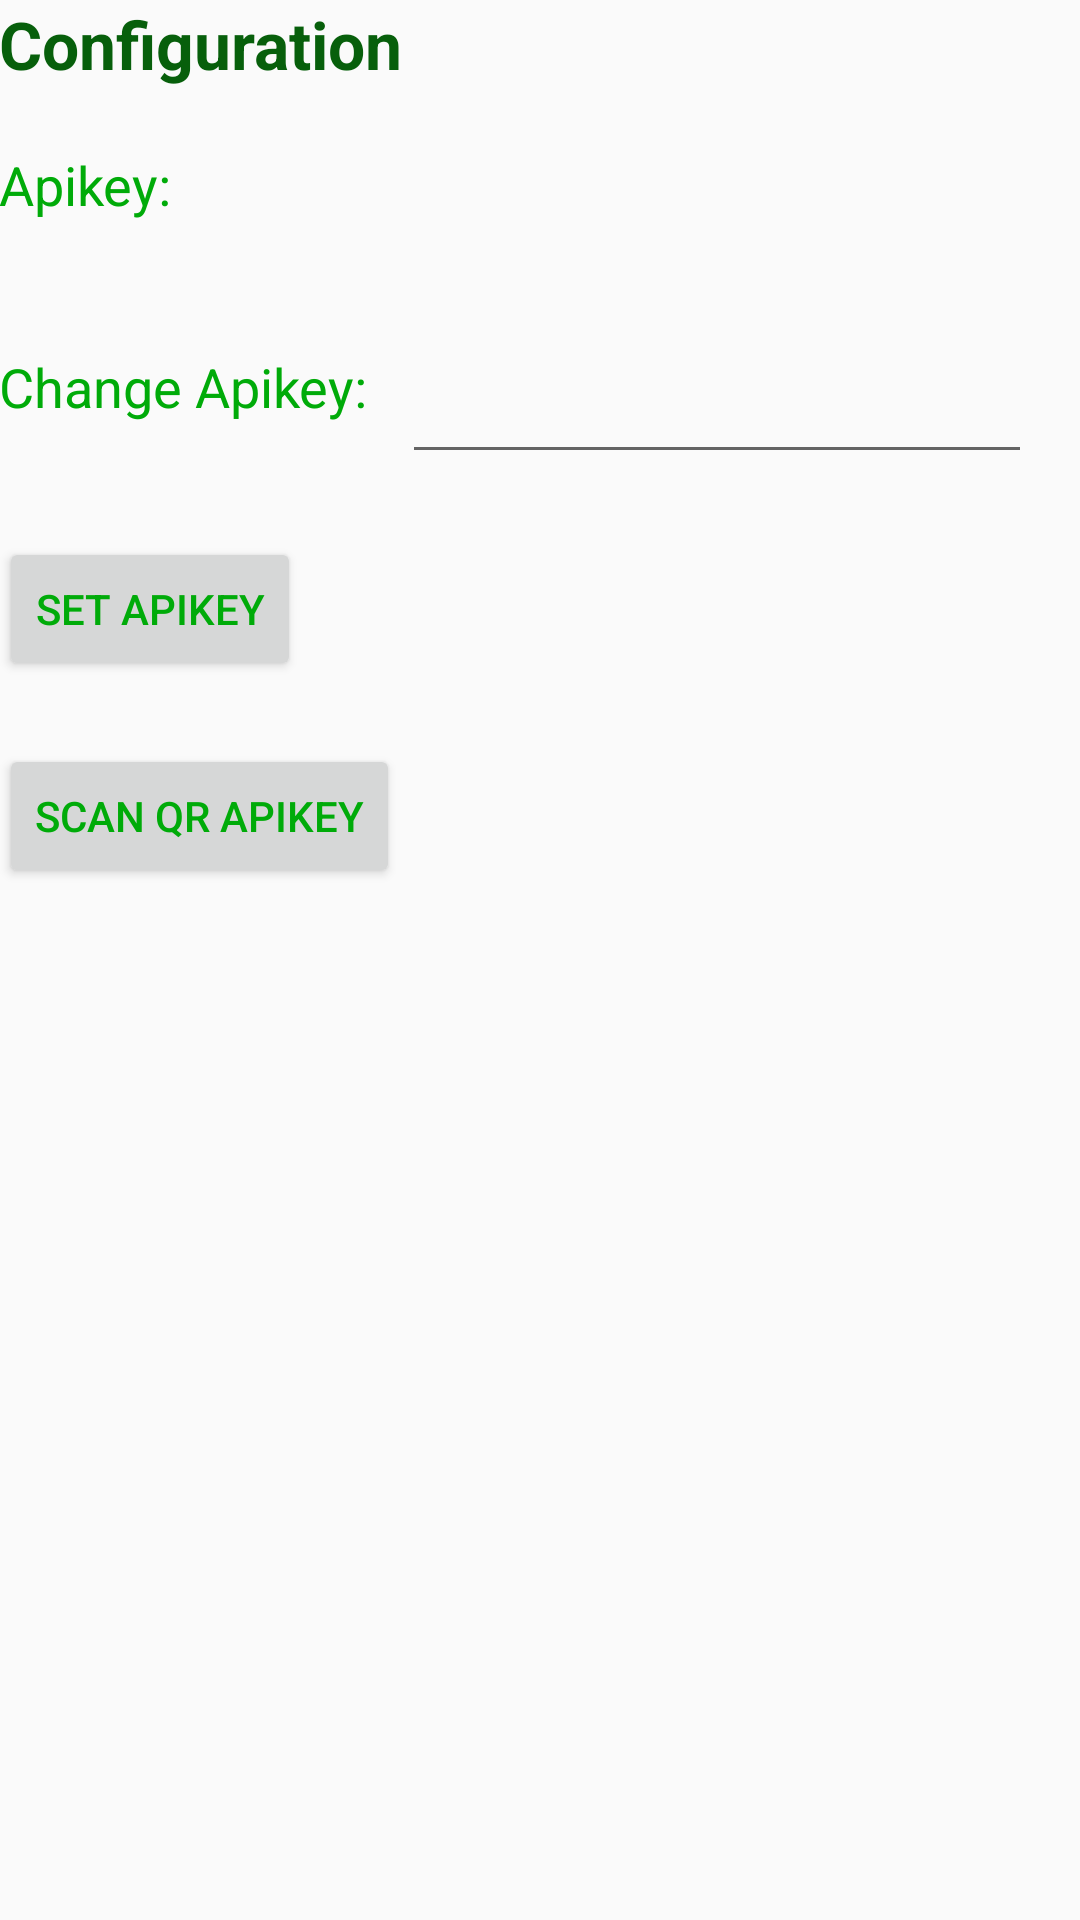

This screen was rendered from an Android layout file. Write that file and the resources it references.
<!-- AndroidManifest.xml: application theme AppTheme -->
<!-- res/layout/configuration.xml -->
<ScrollView
    xmlns:android="http://schemas.android.com/apk/res/android"
  	android:layout_width="fill_parent"
 	 android:layout_height="fill_parent">


<RelativeLayout
    android:layout_width="match_parent"
    android:layout_height="wrap_content"
    android:paddingBottom="@dimen/activity_vertical_margin"
    android:paddingLeft="@dimen/activity_horizontal_margin"
    android:paddingRight="@dimen/activity_horizontal_margin"
    android:paddingTop="@dimen/activity_vertical_margin">

    <TextView
        android:id="@+id/configLabel"
        android:layout_width="wrap_content"
        android:layout_height="wrap_content"
        android:layout_alignParentLeft="true"
        android:layout_alignParentTop="true"
        android:text="@string/configLabel"
        android:textAppearance="?android:attr/textAppearanceLarge"
        style="@style/title" />

    <TextView
        android:id="@+id/apikeyLabel"
        android:layout_width="wrap_content"
        android:layout_height="wrap_content"
        android:layout_alignLeft="@+id/configLabel"
        android:layout_below="@+id/configLabel"
        android:layout_marginTop="20dp"
        android:text="@string/apikeyLabel"
        android:textAppearance="?android:attr/textAppearanceMedium" />

    <TextView
        android:id="@+id/changeApikey"
        android:layout_width="wrap_content"
        android:layout_height="wrap_content"
        android:layout_alignBaseline="@+id/apikeyLabel"
        android:layout_alignBottom="@+id/apikeyLabel"
        android:layout_marginLeft="36dp"
        android:layout_toRightOf="@+id/apikeyLabel"
        android:text="@string/apikeyNumber" />

    <Button
        android:id="@+id/btnSave"
        android:layout_width="wrap_content"
        android:layout_height="wrap_content"
        android:layout_alignParentLeft="true"
        android:layout_below="@+id/newApikey"
        android:layout_marginTop="21dp"
        android:onClick="saveApikey"
        android:text="@string/btnSave" />
    
	<Button
        android:id="@+id/btnScan"
        android:layout_width="wrap_content"
        android:layout_height="wrap_content"
        android:layout_alignParentLeft="true"
        android:layout_below="@+id/btnSave"
        android:layout_marginTop="21dp"
        android:onClick="scanApikey"
        android:text="@string/btnScan" />

    <EditText
        android:id="@+id/newApikey"
        android:layout_width="wrap_content"
        android:layout_height="wrap_content"
        android:layout_alignTop="@+id/changeLabel"
        android:layout_toRightOf="@+id/configLabel"
        android:ems="10"
        android:inputType="textMultiLine" />

    <TextView
        android:id="@+id/changeLabel"
        android:layout_width="wrap_content"
        android:layout_height="wrap_content"
        android:layout_alignLeft="@+id/btnSave"
        android:layout_below="@+id/changeApikey"
        android:layout_marginTop="44dp"
        android:text="@string/changeApikey"
        android:textAppearance="?android:attr/textAppearanceMedium" />
    
</RelativeLayout>

</ScrollView>
<!-- resources referenced by this layout -->
<resources>
  <string name="apikeyLabel">Apikey:</string>
  <string name="apikeyNumber" />
  <string name="btnSave">Set Apikey</string>
  <string name="btnScan">Scan QR Apikey</string>
  <string name="changeApikey">Change Apikey:</string>
  <string name="configLabel">Configuration</string>
  <style name="title" parent="@android:style/TextAppearance.Large">
          <item name="android:textStyle">bold</item>
          <item name="android:textColor">#075F0B</item>
      </style>
  <style name="AppTheme" parent="AppBaseTheme">
          
     		<item name="android:textColor">#00AB09</item>
      </style>
  <style name="AppBaseTheme" parent="Theme.AppCompat.Light">
          
      </style>
</resources>
